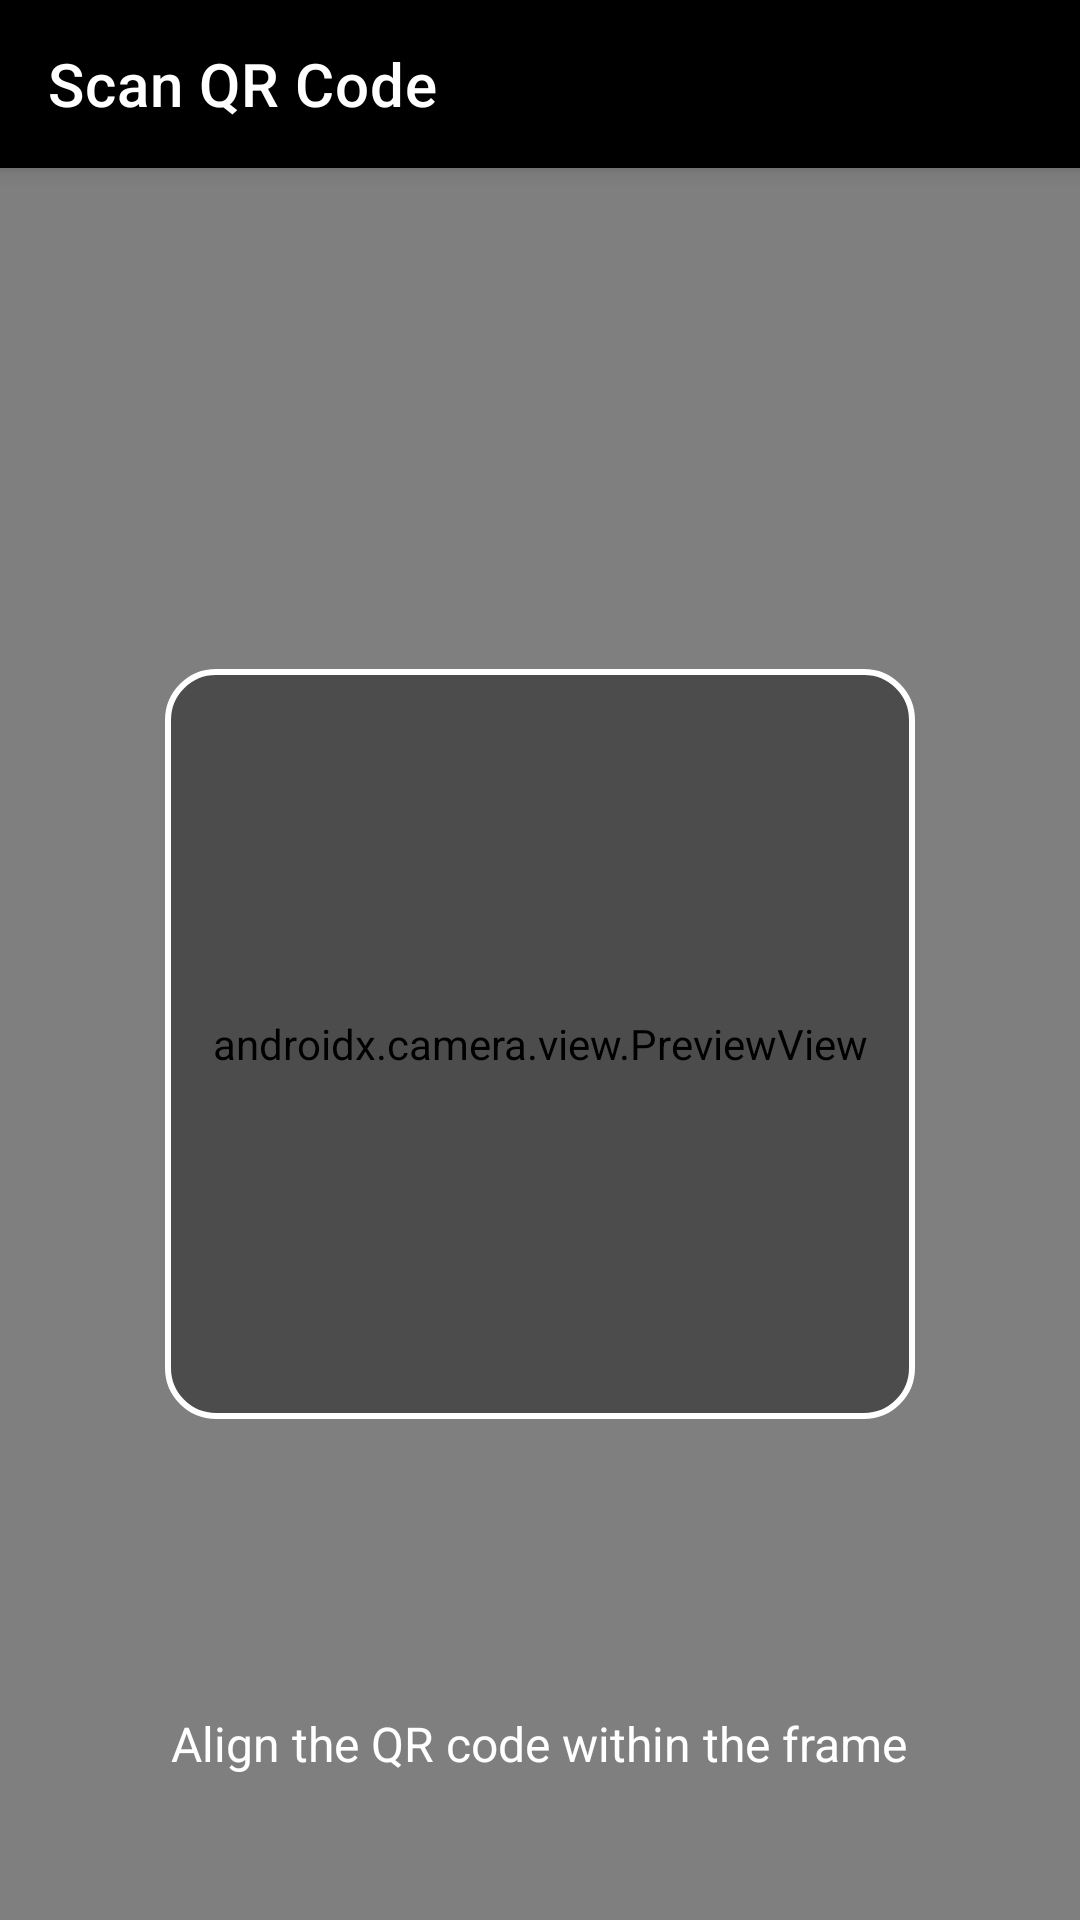

Reconstruct the res/layout file that produces this screen, plus the resources it refers to.
<!-- AndroidManifest.xml: application theme Theme.BlinknPay -->
<!-- res/layout/fragment_qr_scanner.xml -->
<?xml version="1.0" encoding="utf-8"?>
<androidx.coordinatorlayout.widget.CoordinatorLayout
    xmlns:android="http://schemas.android.com/apk/res/android"
    xmlns:app="http://schemas.android.com/apk/res-auto"
    android:layout_width="match_parent"
    android:layout_height="match_parent"
    android:background="@android:color/black">

    
    <androidx.appcompat.widget.Toolbar
        android:id="@+id/toolbar_qr"
        android:layout_width="match_parent"
        android:layout_height="?attr/actionBarSize"
        android:background="@android:color/black"
        android:elevation="4dp"
        android:theme="@style/ThemeOverlay.AppCompat.Dark.ActionBar"
        app:navigationIcon="@drawable/ic_back"
        app:title="Scan QR Code"
        app:titleTextColor="@android:color/white" />

    
    <FrameLayout
        android:id="@+id/qr_preview_container"
        android:layout_width="match_parent"
        android:layout_height="match_parent"
        android:layout_marginTop="?attr/actionBarSize"
        android:layout_marginBottom="0dp">

        
        <androidx.camera.view.PreviewView
            android:id="@+id/previewView"
            android:layout_width="match_parent"
            android:layout_height="match_parent"
            android:scaleType="fitCenter" />


        
        <View
            android:id="@+id/qr_overlay"
            android:layout_width="250dp"
            android:layout_height="250dp"
            android:layout_gravity="center"
            android:background="@drawable/qr_scanner_overlay" />

        
        <TextView
            android:id="@+id/qr_guide_text"
            android:layout_width="wrap_content"
            android:layout_height="wrap_content"
            android:text="Align the QR code within the frame"
            android:textColor="@android:color/white"
            android:textSize="16sp"
            android:layout_gravity="center_horizontal|bottom"
            android:layout_marginBottom="48dp"
            android:gravity="center"/>
    </FrameLayout>

</androidx.coordinatorlayout.widget.CoordinatorLayout>
<!-- resources referenced by this layout -->
<resources>
  <!-- drawable qr_scanner_overlay (drawable) -->
  <shape xmlns:android="http://schemas.android.com/apk/res/android"
      android:shape="rectangle">
      <solid android:color="#66000000"/>
      <stroke android:width="2dp" android:color="#FFFFFF"/>
      <corners android:radius="16dp"/>
  </shape>
  <style name="Theme.BlinknPay" parent="Theme.MaterialComponents.Light.NoActionBar">
  
          
          <item name="colorPrimary">@color/colorPrimary</item>
          <item name="colorPrimaryVariant">@color/colorPrimaryDark</item>
          <item name="colorOnPrimary">@color/white</item>
  
          
          <item name="colorSecondary">@color/colorAccent</item>
          <item name="colorOnSecondary">@color/black</item>
  
          
          <item name="android:colorBackground">@color/bg_soft</item>
          <item name="colorSurface">@color/bg_soft</item>
          <item name="colorOnBackground">@color/primary_text</item>
          <item name="colorOnSurface">@color/primary_text</item>
  
          
          <item name="android:statusBarColor">@color/colorPrimaryDark</item>
          <item name="android:navigationBarColor">@color/colorPrimary</item>
  
          
          <item name="materialButtonStyle">@style/FlatButtonNoTint</item>
  
          
          <item name="textInputStyle">@style/RoundedTextInputLayout</item>
          <item name="editTextStyle">@style/RoundedEditText</item>
  
          
          <item name="android:textColorPrimary">@color/primary_text</item>
          <item name="android:textColorSecondary">@color/primary_text</item>
  
          
          <item name="shapeAppearanceSmallComponent">@style/ShapeRounded28</item>
          <item name="shapeAppearanceMediumComponent">@style/ShapeRounded28</item>
  
      </style>
  <color name="colorPrimary">#6CAF10</color>
  <color name="colorPrimaryDark">#5A990D</color>
  <color name="white">#FFFFFFFF</color>
  <color name="colorAccent">#6CAF10</color>
  <color name="black">#FF000000</color>
  <color name="bg_soft">#F5F5FB</color>
  <color name="primary_text">#1E1E1E</color>
  <style name="FlatButtonNoTint" parent="Widget.MaterialComponents.Button">
          
          <item name="useMaterialThemeColors">false</item>
  
          
          <item name="backgroundTint">@color/chartreuse</item>
  
          
          <item name="strokeWidth">0dp</item>
  
          
          <item name="rippleColor">@color/green</item>
  
          
          <item name="android:insetTop">0dp</item>
          <item name="android:insetBottom">0dp</item>
          <item name="android:insetLeft">0dp</item>
          <item name="android:insetRight">0dp</item>
  
          
          <item name="android:paddingTop">0dp</item>
          <item name="android:paddingBottom">0dp</item>
          <item name="android:paddingLeft">0dp</item>
          <item name="android:paddingRight">0dp</item>
  
          
          <item name="shapeAppearanceOverlay">@style/ShapeRounded28</item>
      </style>
  <style name="RoundedTextInputLayout" parent="Widget.MaterialComponents.TextInputLayout.OutlinedBox.Dense">
          <item name="boxBackgroundMode">outline</item>
          <item name="boxCornerRadiusTopStart">25dp</item>
          <item name="boxCornerRadiusTopEnd">25dp</item>
          <item name="boxCornerRadiusBottomStart">25dp</item>
          <item name="boxCornerRadiusBottomEnd">25dp</item>
      </style>
  <style name="RoundedEditText" parent="Widget.MaterialComponents.TextInputEditText.FilledBox">
          <item name="android:padding">14dp</item>
          <item name="android:textColor">@color/primary_text</item>
      </style>
  <style name="ShapeRounded28" parent="">
          <item name="cornerFamily">rounded</item>
          <item name="cornerSize">28dp</item>
      </style>
  <color name="chartreuse">#6CAF10</color>
  <color name="green">#4CAF50</color>
</resources>
